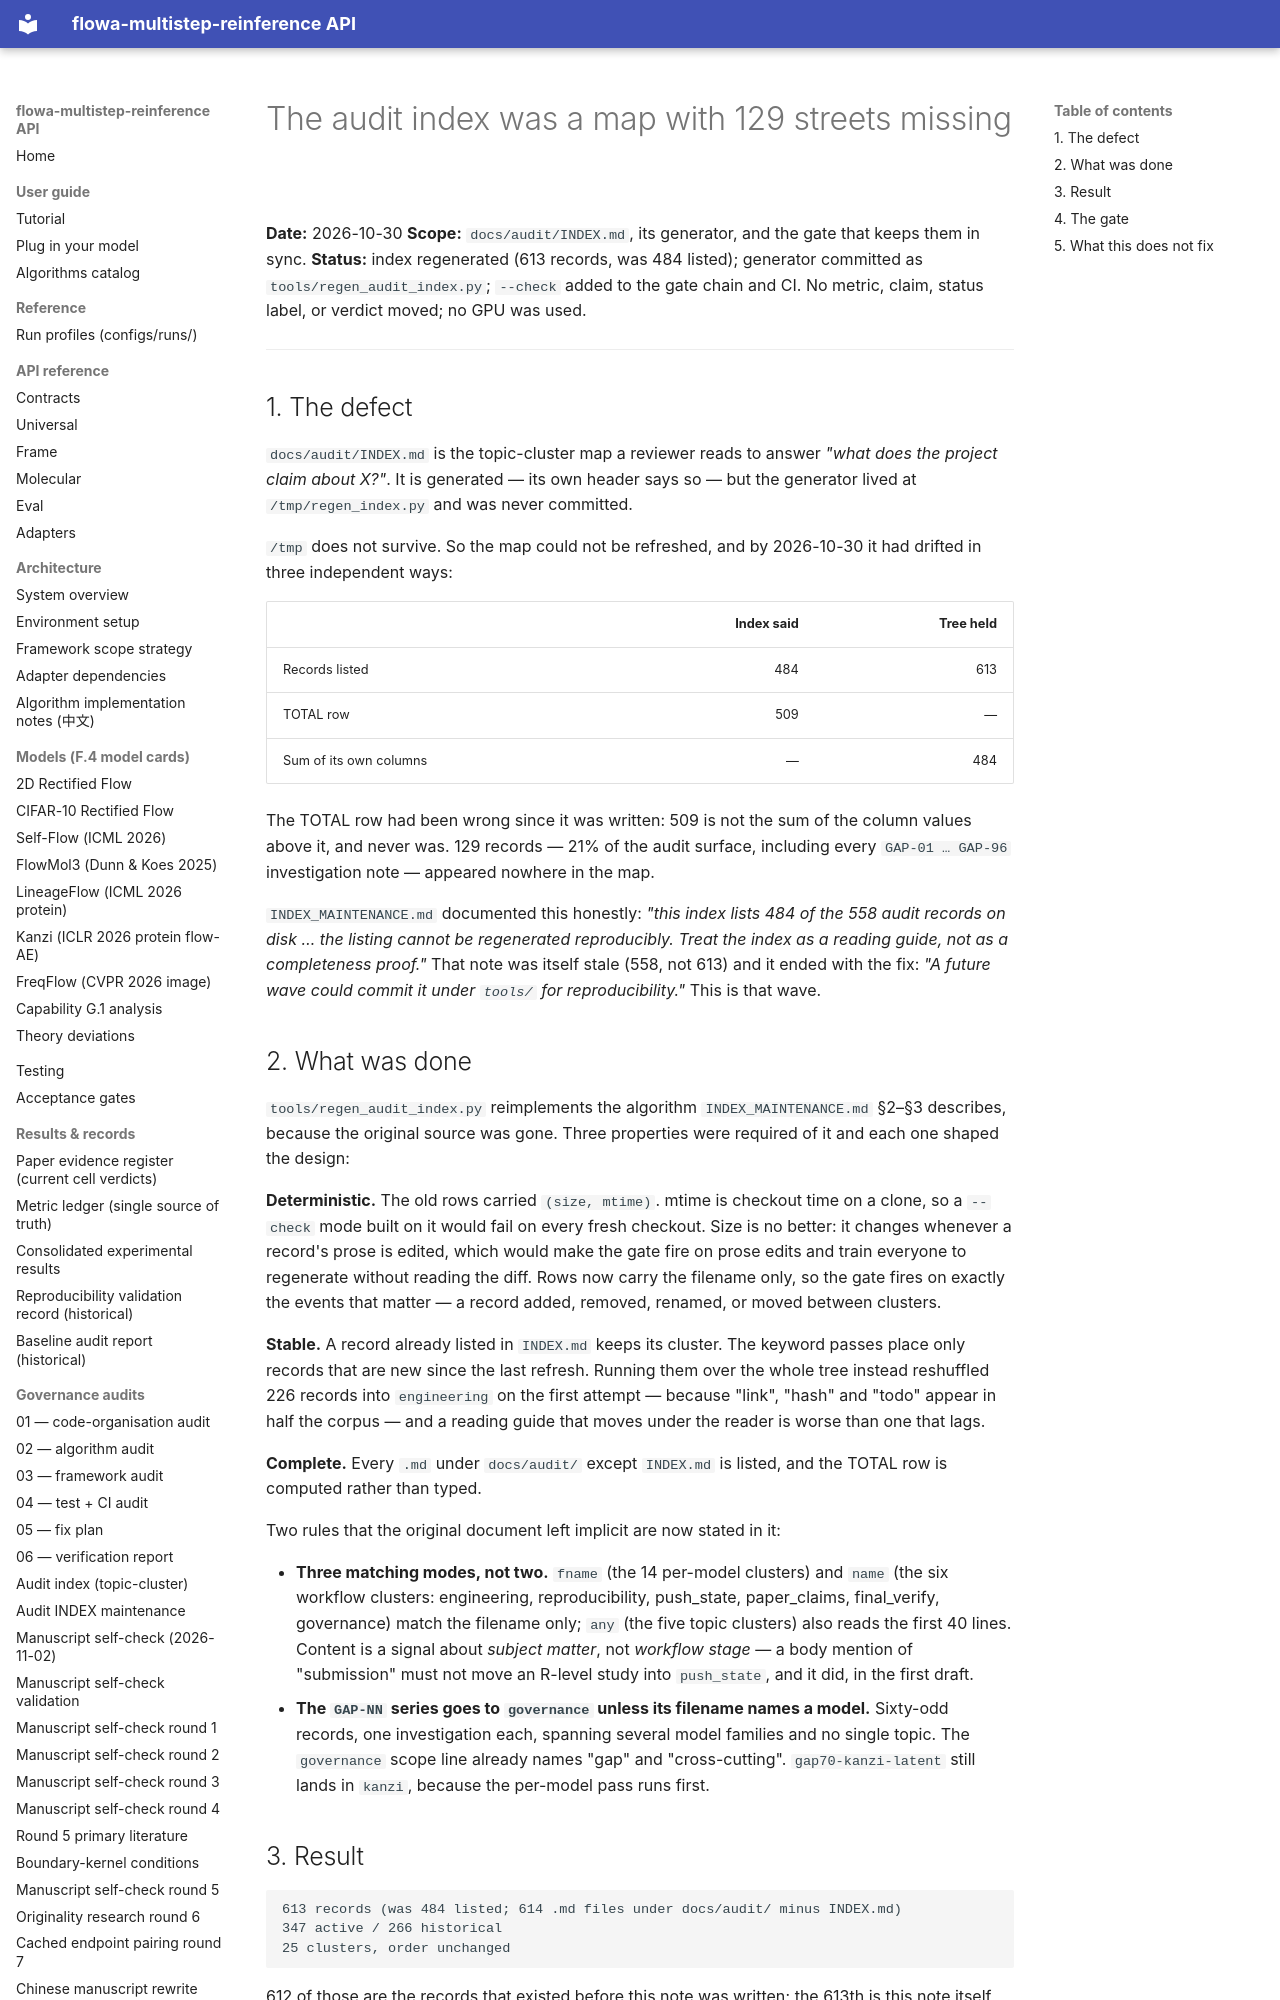

repository: silverenternal/flowa-multistep-reinference · page: audit/audit-index-refresh/index.html · generator: mkdocs

# The audit index was a map with 129 streets missing

**Date:** 2026-10-30
**Scope:** `docs/audit/INDEX.md`, its generator, and the gate that keeps them in
sync.
**Status:** index regenerated (613 records, was 484 listed); generator committed as
`tools/regen_audit_index.py`; `--check` added to the gate chain and CI. No
metric, claim, status label, or verdict moved; no GPU was used.

---

## 1. The defect

`docs/audit/INDEX.md` is the topic-cluster map a reviewer reads to answer *"what
does the project claim about X?"*. It is generated — its own header says so —
but the generator lived at `/tmp/regen_index.py` and was never committed.

`/tmp` does not survive. So the map could not be refreshed, and by 2026-10-30 it
had drifted in three independent ways:

| | Index said | Tree held |
|---|---:|---:|
| Records listed | 484 | 613 |
| TOTAL row | 509 | — |
| Sum of its own columns | — | 484 |

The TOTAL row had been wrong since it was written: 509 is not the sum of the
column values above it, and never was. 129 records — 21% of the audit surface,
including every `GAP-01 … GAP-96` investigation note — appeared nowhere in the
map.

`INDEX_MAINTENANCE.md` documented this honestly: *"this index lists 484 of the
558 audit records on disk … the listing cannot be regenerated reproducibly.
Treat the index as a reading guide, not as a completeness proof."* That note was
itself stale (558, not 613) and it ended with the fix: *"A future wave could
commit it under `tools/` for reproducibility."* This is that wave.

## 2. What was done

`tools/regen_audit_index.py` reimplements the algorithm `INDEX_MAINTENANCE.md`
§2–§3 describes, because the original source was gone. Three properties were
required of it and each one shaped the design:

**Deterministic.** The old rows carried `(size, mtime)`. mtime is checkout time
on a clone, so a `--check` mode built on it would fail on every fresh checkout.
Size is no better: it changes whenever a record's prose is edited, which would
make the gate fire on prose edits and train everyone to regenerate without
reading the diff. Rows now carry the filename only, so the gate fires on
exactly the events that matter — a record added, removed, renamed, or moved
between clusters.

**Stable.** A record already listed in `INDEX.md` keeps its cluster. The keyword
passes place only records that are new since the last refresh. Running them over
the whole tree instead reshuffled 226 records into `engineering` on the first
attempt — because "link", "hash" and "todo" appear in half the corpus — and a
reading guide that moves under the reader is worse than one that lags.

**Complete.** Every `.md` under `docs/audit/` except `INDEX.md` is listed, and
the TOTAL row is computed rather than typed.

Two rules that the original document left implicit are now stated in it:

* **Three matching modes, not two.** `fname` (the 14 per-model clusters) and
  `name` (the six workflow clusters: engineering, reproducibility, push_state,
  paper_claims, final_verify, governance) match the filename only; `any` (the
  five topic clusters) also reads the first 40 lines. Content is a signal about
  *subject matter*, not *workflow stage* — a body mention of "submission" must
  not move an R-level study into `push_state`, and it did, in the first draft.
* **The `GAP-NN` series goes to `governance` unless its filename names a
  model.** Sixty-odd records, one investigation each, spanning several model
  families and no single topic. The `governance` scope line already names "gap"
  and "cross-cutting". `gap70-kanzi-latent` still lands in `kanzi`, because the
  per-model pass runs first.
